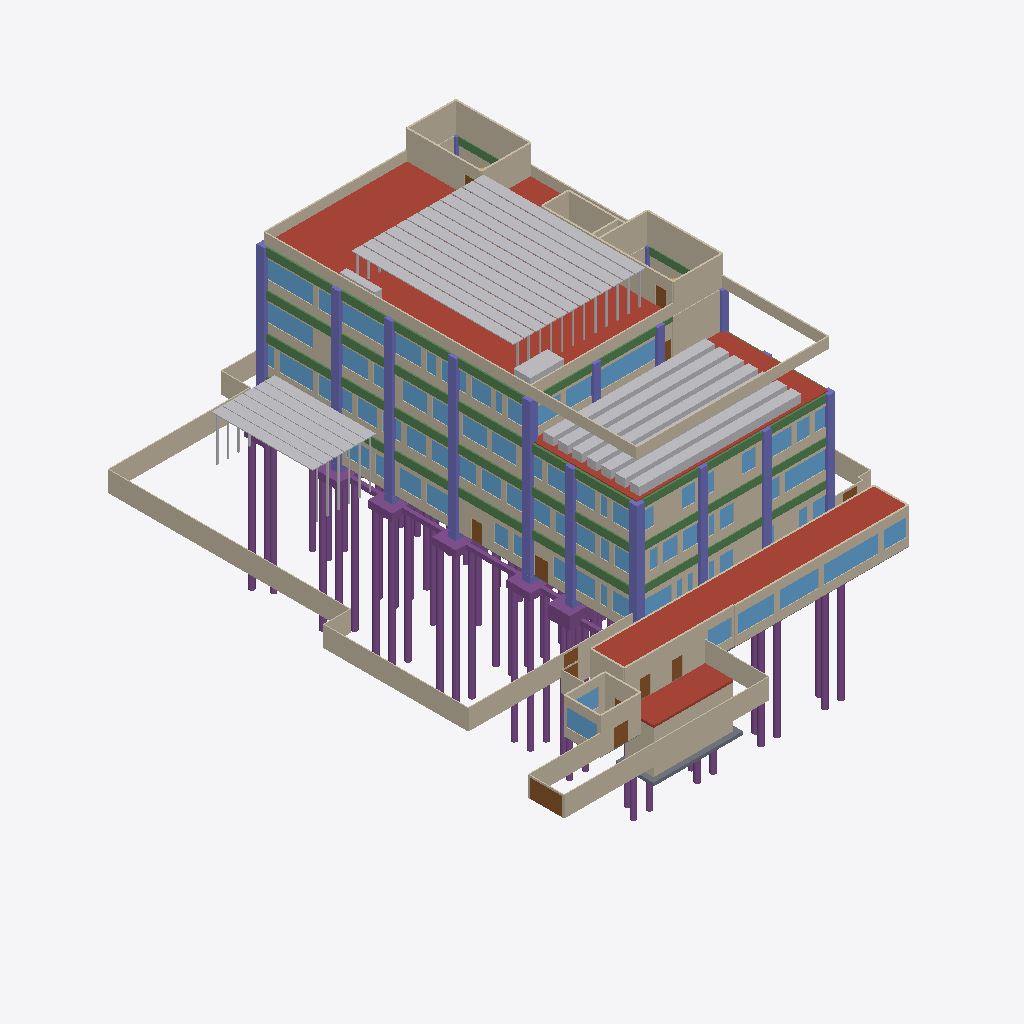
Isometric view of an IFC building model (IFC-SPF (STEP), schema IFC4, length unit metre), seen from the south-west, elements coloured by IFC class (only those large enough to see are counted): 107 walls (beige), 80 windows (light blue), 53 piles (purple), 45 columns (violet), 37 beams (green), 31 other elements (light grey), 12 doors (brown), 11 footings (purple), 4 roofs (red-brown), 4 slabs (grey).
Extent 47.6 m × 59.4 m × 38.1 m (x, y, z). Storeys (9): CIM-PIL at -17.35 m; CIM at -2.45 m; BT at -1.50 m; EXT at 0.00 m; P1 at 0.00 m; P2 at 4.50 m; P3 at 8.70 m; P4 at 12.90 m; CUB at 17.10 m. Elements (4222): 955 IfcWall, 704 IfcMedicalDevice, 506 IfcCovering, 334 IfcFurniture, 310 IfcDoor, 259 IfcSanitaryTerminal, 187 IfcBeam, 146 IfcPile, 132 IfcColumn, 126 IfcWindow, 124 IfcElectricAppliance, 93 IfcSlab.

HEADER;
FILE_DESCRIPTION(('ViewDefinition [DesignTransferView_V1.0]','Torre del hospital de Yondó, ARQ + EST + CIM + FIJO + DOT. Modelo de prefactibilidad: no reemplaza los diseños firmados.'),'2;1');
FILE_NAME('torre_hospital.ifc','2026-10-25T00:00:00',('Equipo F (BIM), Atlas Yondó 2028'),('Atlas Yondó 2028'),'scripts/bim/exportar_ifc.py','Atlas Yondó 2028 exportar_ifc 1.0','');
FILE_SCHEMA(('IFC4'));
ENDSEC;
DATA;
#20=IFCPROJECT('1lRqS7Js1NxghTVtO3PuF4',$,'Torre de servicios de primer nivel - Hospital Héctor Abad Gómez (Yondó)','Modelo de prefactibilidad: no reemplaza los diseños firmados. cálculo propio (modelo de prefactibilidad sobre el anteproyecto de B y el prediseño de A)',$,'Atlas Yondó 2028: modelo BIM federado (arquitectura, estructura, cimentación, equipamiento fijo y dotación)','Prefactibilidad',(#16),#13);
#22=IFCSITE('12VfsiQvLTL9NvpUO9t1Kx',$,'Predio del Hospital Héctor Abad Gómez','Yondó, Antioquia (Colombia)',$,#21,$,'Lote de la torre',.ELEMENT.,(7,0,18,975600),(-73,-54,-52,-549200),75.0,$,$);
#24=IFCBUILDING('1KeelA7jTNww$eU6BS7ePD',$,'Torre de servicios de primer nivel','Modelo BIM federado de la torre de servicios de primer nivel (Hospital Héctor Abad Gómez, Yondó)',$,#23,$,'Torre del hospital',.ELEMENT.,75.0,$,$);
#30=IFCBUILDINGSTOREY('1aCvpAIKLJJeDfLQ6jRhC3',$,'CIM-PIL','Cimentación profunda: pilotes',$,#29,$,'Cimentación profunda: pilotes',.ELEMENT.,-17.35);
#34=IFCBUILDINGSTOREY('1mU4R20DzLBRFswqsk4Qr3',$,'CIM','Cimentación: arranques, dados y losas de pilotes, vigas de amarre, contrapiso, fosos y cisternas',$,#33,$,'Cimentación: arranques, dados y losas de pilotes, vigas de amarre, contrapiso, fosos y cisternas',.ELEMENT.,-2.45);
#38=IFCBUILDINGSTOREY('2qTlH0B7fKVOfETZ3lCaSw',$,'BT','Bloque técnico, patio de servicio y pasaje (cota -1,50)',$,#37,$,'Bloque técnico, patio de servicio y pasaje (cota -1,50)',.ELEMENT.,-1.5);
#41=IFCBUILDINGSTOREY('1XzfsEbVXOGBCstVNdQFz6',$,'EXT','Exteriores inmediatos (cota 0): bahía, patios, plaza y galería',$,#40,$,'Exteriores inmediatos (cota 0): bahía, patios, plaza y galería',.ELEMENT.,0.0);
#44=IFCBUILDINGSTOREY('2xFwVN7UnTFuyBl0f55yXv',$,'P1','Piso 1: urgencias, rayos X, toma de muestras, vestíbulo y admisiones',$,#43,$,'Piso 1: urgencias, rayos X, toma de muestras, vestíbulo y admisiones',.ELEMENT.,0.0);
#48=IFCBUILDINGSTOREY('2z7a_LpBDGOAm5beudxbjX',$,'P2','Piso 2: consulta externa, laboratorio clínico, farmacia, vacunación, ecografía y citologías',$,#47,$,'Piso 2: consulta externa, laboratorio clínico, farmacia, vacunación, ecografía y citologías',.ELEMENT.,4.5);
#52=IFCBUILDINGSTOREY('2GSkPihR9OPRQ3iLv80Fho',$,'P3','Piso 3: hospitalización, partos (TPR) y central de esterilización',$,#51,$,'Piso 3: hospitalización, partos (TPR) y central de esterilización',.ELEMENT.,8.7);
#56=IFCBUILDINGSTOREY('2$1BC2u5fNe9UtcEBrhyco',$,'P4','Piso 4: terapias, odontología, consultorios, telesalud y expansión',$,#55,$,'Piso 4: terapias, odontología, consultorios, telesalud y expansión',.ELEMENT.,12.9);
#60=IFCBUILDINGSTOREY('3T3RrsROrJBeQEJMXHnchy',$,'CUB','Cubierta técnica (piso 4) y terraza del piso 3 sur',$,#59,$,'Cubierta técnica (piso 4) y terraza del piso 3 sur',.ELEMENT.,17.1);
#18375=IFCSLAB('0ALYFZnsTRa8bVbEtH5dtc',$,'Cubierta impermeabilizada del piso 4 (sin las casetas de las escaleras)',$,$,#59,#18374,'CUB-P4',.ROOF.);
#17995=IFCSLAB('2f1RQEoVDO8fOJxt7YDGia',$,'Cubierta del bloque técnico',$,$,#37,#17994,'BT-CUB',.ROOF.);
#201=IFCWALL('04tJMGsunJ5hUH9sRrHYx_',$,'Muro de borde del área exterior','borde del área exterior: malla del cerramiento del predio sobre muro bajo, muro de contención o borde de patio (torre_hospital.json → elementos)','CERRAMIENTO',#40,#200,'EXT-M-0012',.USERDEFINED.);
#17535=IFCWALL('1qh2$5GgHLVQs7RZGrdqDi',$,'Muro de borde del área exterior','borde del área exterior: malla del cerramiento del predio sobre muro bajo, muro de contención o borde de patio (torre_hospital.json → elementos)','CERRAMIENTO',#37,#17534,'BT-M-0001',.USERDEFINED.);
#17604=IFCWALL('3trHmKX0DILAqw3QELPxoz',$,'Muro de ladrillo a la vista de 15 cm','ladrillo a la vista de 15 cm con pañete interior',$,#37,#17603,'BT-M-0017',.STANDARD.);
#153=IFCWALL('1aHULSnejJ3P2rfkM$Tk2N',$,'Muro de borde del área exterior','borde del área exterior: malla del cerramiento del predio sobre muro bajo, muro de contención o borde de patio (torre_hospital.json → elementos)','CERRAMIENTO',#40,#152,'EXT-M-0002',.USERDEFINED.);
#42335=IFCSOLARDEVICE('0RVIHBbfnMPf7PiKsq$rN4',$,'Fila de módulos fotovoltaicos sobre estructura','Autogeneración (CREG 174 de 2021; presupuesto.json 19.05)',$,#59,#42334,'U-cubierta-ba7b7e-013',.SOLARPANEL.);
#18385=IFCSLAB('3lS5mEFPrPqQYgSMhvQBKs',$,'Cubierta impermeabilizada de la terraza del piso 3',$,$,#55,#18384,'CUB-P3',.ROOF.);
#145=IFCWALL('01Lrq2tUDHAAOCl_sG2WZ0',$,'Muro de borde del área exterior','borde del área exterior: malla del cerramiento del predio sobre muro bajo, muro de contención o borde de patio (torre_hospital.json → elementos)','CERRAMIENTO',#40,#144,'EXT-M-0001',.USERDEFINED.);
#42342=IFCSOLARDEVICE('0EocTYvAnJEwdqNQi8I0Z9',$,'Fila de módulos fotovoltaicos sobre estructura','Autogeneración (CREG 174 de 2021; presupuesto.json 19.05)',$,#59,#42341,'U-cubierta-ba7b7e-014',.SOLARPANEL.);
#30569=IFCSLAB('1_uc5pJwHOFwjgvls1fAVt',$,'Tapa de las cisternas','estructura independiente de la torre (bajo el patio del bloque técnico); compartimientos de 40, 30 y 20 m³ útiles; la tapa queda a la cota del patio de servicio (-1,50 m) y el fondo a -6,90 m. concret',$,#33,#30568,'CIS-1-T',.ROOF.);
#18126=IFCWALL('2PRpgvNrDJQRsbUKBh6Mqg',$,'Muro de antepecho de cubierta de 1,20 m','antepecho de cubierta de 1,20 m con baranda (programa.json → pisos_y_alturas.parapeto = 18,3 m)',$,#59,#18125,'CUB-M-0001',.PARAPET.);
#42363=IFCSOLARDEVICE('2in9MvdlHUTw_1zm9zhVOC',$,'Fila de módulos fotovoltaicos sobre estructura','Autogeneración (CREG 174 de 2021; presupuesto.json 19.05)',$,#59,#42362,'U-cubierta-ba7b7e-017',.SOLARPANEL.);
#42377=IFCSOLARDEVICE('3q5MvdAovR3fEeIzKPe8U5',$,'Fila de módulos fotovoltaicos sobre estructura','Autogeneración (CREG 174 de 2021; presupuesto.json 19.05)',$,#59,#42376,'U-cubierta-ba7b7e-019',.SOLARPANEL.);
#42356=IFCSOLARDEVICE('174UYdCW9Koe8PQ2eIquzu',$,'Fila de módulos fotovoltaicos sobre estructura','Autogeneración (CREG 174 de 2021; presupuesto.json 19.05)',$,#59,#42355,'U-cubierta-ba7b7e-016',.SOLARPANEL.);
#42370=IFCSOLARDEVICE('2Y3g50RFfGsAMsKFAzkhON',$,'Fila de módulos fotovoltaicos sobre estructura','Autogeneración (CREG 174 de 2021; presupuesto.json 19.05)',$,#59,#42369,'U-cubierta-ba7b7e-018',.SOLARPANEL.);
#248=IFCWALL('1yA1Hljo1QdQsOTfd6YeoD',$,'Muro de borde del área exterior','borde del área exterior: malla del cerramiento del predio sobre muro bajo, muro de contención o borde de patio (torre_hospital.json → elementos)','CERRAMIENTO',#40,#247,'EXT-M-0029',.USERDEFINED.);
#30561=IFCWALL('1a_Hf9rDPJFPtsE$1gNhh9',$,'Muros y tabiques de las cisternas','estructura independiente de la torre (bajo el patio del bloque técnico); compartimientos de 40, 30 y 20 m³ útiles; la tapa queda a la cota del patio de servicio (-1,50 m) y el fondo a -6,90 m. concret',$,#33,#30560,'CIS-1-M',.STANDARD.);
#42162=IFCSOLARDEVICE('20uzNhcfjH7f_ydsBEq1FW',$,'Fila de módulos fotovoltaicos sobre estructura','Autogeneración (CREG 174 de 2021; presupuesto.json 19.05)',$,#59,#42161,'U-cubierta-ba7b7e-001',.SOLARPANEL.);
#42177=IFCSOLARDEVICE('3GUs758N1Od9c1fqRJtkph',$,'Fila de módulos fotovoltaicos sobre estructura','Autogeneración (CREG 174 de 2021; presupuesto.json 19.05)',$,#59,#42176,'U-cubierta-ba7b7e-002',.SOLARPANEL.);
#42267=IFCSOLARDEVICE('1LwSxQTDDL$Pk$lTUFSZju',$,'Fila de módulos fotovoltaicos sobre estructura','Autogeneración (CREG 174 de 2021; presupuesto.json 19.05)',$,#59,#42266,'U-cubierta-ba7b7e-008',.SOLARPANEL.);
#42297=IFCSOLARDEVICE('0TQa7TTgbHAul2VZzG0gNW',$,'Fila de módulos fotovoltaicos sobre estructura','Autogeneración (CREG 174 de 2021; presupuesto.json 19.05)',$,#59,#42296,'U-cubierta-ba7b7e-010',.SOLARPANEL.);
#42312=IFCSOLARDEVICE('23PbaqPnbSgeIiDfImMb$3',$,'Fila de módulos fotovoltaicos sobre estructura','Autogeneración (CREG 174 de 2021; presupuesto.json 19.05)',$,#59,#42311,'U-cubierta-ba7b7e-011',.SOLARPANEL.);
#42282=IFCSOLARDEVICE('2m0xVUmtjMlRxUgnYMgmqX',$,'Fila de módulos fotovoltaicos sobre estructura','Autogeneración (CREG 174 de 2021; presupuesto.json 19.05)',$,#59,#42281,'U-cubierta-ba7b7e-009',.SOLARPANEL.);
#42327=IFCSOLARDEVICE('0pbBqhtdHLDB6ezN6sQZ4a',$,'Fila de módulos fotovoltaicos sobre estructura','Autogeneración (CREG 174 de 2021; presupuesto.json 19.05)',$,#59,#42326,'U-cubierta-ba7b7e-012',.SOLARPANEL.);
#18188=IFCWALL('166afpGavHCuuCr6BjdkBa',$,'Muro de mampostería del núcleo separada de la estructura','mampostería del núcleo separada de la estructura: bloque de concreto de 15 cm de celdas llenas con pañete en las dos caras (2 h de resistencia al fuego en las escaleras: NSR-10 Tabla J.3.4-3, por conf',$,#59,#18187,'CUB-M-0010',.STANDARD.);
#42237=IFCSOLARDEVICE('18HTW7ChnPsfnkhcmAyXHE',$,'Fila de módulos fotovoltaicos sobre estructura','Autogeneración (CREG 174 de 2021; presupuesto.json 19.05)',$,#59,#42236,'U-cubierta-ba7b7e-006',.SOLARPANEL.);
#42252=IFCSOLARDEVICE('3sCNlVRknLk8dTe_qqbB_2',$,'Fila de módulos fotovoltaicos sobre estructura','Autogeneración (CREG 174 de 2021; presupuesto.json 19.05)',$,#59,#42251,'U-cubierta-ba7b7e-007',.SOLARPANEL.);
#42222=IFCSOLARDEVICE('1iszloTYnOM90mVd$JAD4l',$,'Fila de módulos fotovoltaicos sobre estructura','Autogeneración (CREG 174 de 2021; presupuesto.json 19.05)',$,#59,#42221,'U-cubierta-ba7b7e-005',.SOLARPANEL.);
#42192=IFCSOLARDEVICE('12Axo_LVjTGhCtktZ5etAj',$,'Fila de módulos fotovoltaicos sobre estructura','Autogeneración (CREG 174 de 2021; presupuesto.json 19.05)',$,#59,#42191,'U-cubierta-ba7b7e-003',.SOLARPANEL.);
#18297=IFCWALL('2qc2ayVlzLFf2tPcPwoq7Y',$,'Muro de mampostería del núcleo separada de la estructura','mampostería del núcleo separada de la estructura: bloque de concreto de 15 cm de celdas llenas con pañete en las dos caras (2 h de resistencia al fuego en las escaleras: NSR-10 Tabla J.3.4-3, por conf',$,#59,#18296,'CUB-M-0030',.STANDARD.);
#42207=IFCSOLARDEVICE('0jm_nrB2fHLPZ$T7nL8N4b',$,'Fila de módulos fotovoltaicos sobre estructura','Autogeneración (CREG 174 de 2021; presupuesto.json 19.05)',$,#59,#42206,'U-cubierta-ba7b7e-004',.SOLARPANEL.);
#28365=IFCWALL('3GniKTXh1QARgkUkJXdVCq',$,'Muro estructural MX-3 del piso 4 (0,35 m)','2 cortinas N.º 4 c/0,25 (vertical) y N.º 4 c/0,25 (horizontal); bordes: i: 4 N.º 7 en 2 parejas en lb = 0,20 m (ρ = 2,2 %); E N.º 4 c/0,200 con 2 ramas (C.21.9.6.5); j: columna de borde con 24 N.º 6',$,#55,#28364,'MX-3D-4',.SHEAR.);
#18173=IFCWALL('2XlQjC4UXJixvuqwQh_wuP',$,'Muro de mampostería del núcleo separada de la estructura','mampostería del núcleo separada de la estructura: bloque de concreto de 15 cm de celdas llenas con pañete en las dos caras (2 h de resistencia al fuego en las escaleras: NSR-10 Tabla J.3.4-3, por conf',$,#59,#18172,'CUB-M-0008',.STANDARD.);
#18196=IFCWALL('2UH_zF9BnO1x8itpNUkwuu',$,'Muro de antepecho de cubierta de 1,20 m','antepecho de cubierta de 1,20 m con baranda (programa.json → pisos_y_alturas.parapeto = 18,3 m)',$,#59,#18195,'CUB-M-0012',.PARAPET.);
#1237=IFCWALL('1u92QR1tPGpBLgttRvQyvI',$,'Muro de ladrillo a la vista de 15 cm','ladrillo a la vista de 15 cm con pañete interior',$,#43,#1236,'P1-M-0002-3',.STANDARD.);
#18290=IFCWALL('1JFegm2ILOkxnxNQft9Fa_',$,'Muro de mampostería del núcleo separada de la estructura','mampostería del núcleo separada de la estructura: bloque de concreto de 15 cm de celdas llenas con pañete en las dos caras (2 h de resistencia al fuego en las escaleras: NSR-10 Tabla J.3.4-3, por conf',$,#59,#18289,'CUB-M-0029',.STANDARD.);
#42393=IFCSOLARDEVICE('35un0DldbR4gMHaxWWutRR',$,'Fila de módulos fotovoltaicos sobre estructura','Autogeneración (CREG 174 de 2021; presupuesto.json 19.05)',$,#40,#42392,'U-exteriores-d8f7af-001',.SOLARPANEL.);
#17558=IFCWALL('09w_hX10HVdgH4hL4NOLcp',$,'Muro de borde del área exterior','borde del área exterior: malla del cerramiento del predio sobre muro bajo, muro de contención o borde de patio (torre_hospital.json → elementos)','CERRAMIENTO',#37,#17557,'BT-M-0004',.USERDEFINED.);
#42408=IFCSOLARDEVICE('11XSqtNkfKle$YLCZPw14f',$,'Fila de módulos fotovoltaicos sobre estructura','Autogeneración (CREG 174 de 2021; presupuesto.json 19.05)',$,#40,#42407,'U-exteriores-d8f7af-002',.SOLARPANEL.);
#42423=IFCSOLARDEVICE('3HyEI5W1fOm8meJDxPwFtE',$,'Fila de módulos fotovoltaicos sobre estructura','Autogeneración (CREG 174 de 2021; presupuesto.json 19.05)',$,#40,#42422,'U-exteriores-d8f7af-003',.SOLARPANEL.);
#18165=IFCWALL('2HkLUkU5jH$vyZ9n3xsn50',$,'Muro de antepecho de cubierta de 1,20 m','antepecho de cubierta de 1,20 m con baranda (programa.json → pisos_y_alturas.parapeto = 18,3 m)',$,#59,#18164,'CUB-M-0006',.PARAPET.);
#18134=IFCWALL('2STECdLnXLGPQsPgv6Vzir',$,'Muro de antepecho de cubierta de 1,20 m','antepecho de cubierta de 1,20 m con baranda (programa.json → pisos_y_alturas.parapeto = 18,3 m)',$,#59,#18133,'CUB-M-0002',.PARAPET.);
#6448=IFCWALL('2Q7USx11vQKfmk0ANOoqiE',$,'Muro de ladrillo a la vista de 15 cm','ladrillo a la vista de 15 cm con pañete interior',$,#47,#6447,'P2-M-0001-2',.STANDARD.);
#11046=IFCWALL('1wj4vcTCjVRB1lJdTAeEex',$,'Muro de ladrillo a la vista de 15 cm','ladrillo a la vista de 15 cm con pañete interior',$,#51,#11045,'P3-M-0001-2',.STANDARD.);
#17566=IFCWALL('1Laymo7MDIE9dV7bPV4x$3',$,'Muro de ladrillo a la vista de 15 cm','ladrillo a la vista de 15 cm con pañete interior',$,#37,#17565,'BT-M-0005',.STANDARD.);
#42453=IFCSOLARDEVICE('3HzGVPX19KmRaQjTGBbdyw',$,'Fila de módulos fotovoltaicos sobre estructura','Autogeneración (CREG 174 de 2021; presupuesto.json 19.05)',$,#40,#42452,'U-exteriores-d8f7af-005',.SOLARPANEL.);
#42438=IFCSOLARDEVICE('0QA0ocWD5K0xiDz2mj7wdb',$,'Fila de módulos fotovoltaicos sobre estructura','Autogeneración (CREG 174 de 2021; presupuesto.json 19.05)',$,#40,#42437,'U-exteriores-d8f7af-004',.SOLARPANEL.);
#18141=IFCWALL('0fceQ1zIrKswNGbW5_zcbn',$,'Muro de antepecho de cubierta de 1,20 m','antepecho de cubierta de 1,20 m con baranda (programa.json → pisos_y_alturas.parapeto = 18,3 m)',$,#59,#18140,'CUB-M-0003',.PARAPET.);
#11039=IFCWALL('21yVfbv7nUs8hHVCeunhvx',$,'Muro de ladrillo a la vista de 15 cm','ladrillo a la vista de 15 cm con pañete interior',$,#51,#11038,'P3-M-0001-1',.STANDARD.);
#42468=IFCSOLARDEVICE('11N2UwFQLJ0xm9H0g1Telm',$,'Fila de módulos fotovoltaicos sobre estructura','Autogeneración (CREG 174 de 2021; presupuesto.json 19.05)',$,#40,#42467,'U-exteriores-d8f7af-006',.SOLARPANEL.);
#18283=IFCWALL('1m$M_dUzzRNArM3vgXTp80',$,'Muro de mampostería del núcleo separada de la estructura','mampostería del núcleo separada de la estructura: bloque de concreto de 15 cm de celdas llenas con pañete en las dos caras (2 h de resistencia al fuego en las escaleras: NSR-10 Tabla J.3.4-3, por conf',$,#59,#18282,'CUB-M-0028',.STANDARD.);
#18348=IFCWALL('1AgpDzO1vRXhR5h0_Un5XM',$,'Muro de mampostería del núcleo separada de la estructura','mampostería del núcleo separada de la estructura: bloque de concreto de 15 cm de celdas llenas con pañete en las dos caras (2 h de resistencia al fuego en las escaleras: NSR-10 Tabla J.3.4-3, por conf',$,#59,#18347,'CUB-M-0045',.STANDARD.);
#18181=IFCWALL('0SwaOsjHPOkx1s5TLPExY9',$,'Muro de mampostería del núcleo separada de la estructura','mampostería del núcleo separada de la estructura: bloque de concreto de 15 cm de celdas llenas con pañete en las dos caras (2 h de resistencia al fuego en las escaleras: NSR-10 Tabla J.3.4-3, por conf',$,#59,#18180,'CUB-M-0009',.STANDARD.);
#28904=IFCPILE('37yTWXg2jKx85wHpb1IgQQ',$,'Pilote preexcavado 4 de D-A5 (Ø 0,60 m, 15,00 m)','6 N.º 7 en la mitad superior y 6 N.º 7 en la inferior; espiral N.º 3 c/0,075 en los 3,00 m de la cabeza y c/0,15 abajo',$,#29,#28903,'PIL-D-A5-4',.BORED.,$);
#28862=IFCPILE('0GLDQej_fRfhAs5PQnaNg7',$,'Pilote preexcavado 2 de D-A4 (Ø 0,60 m, 15,00 m)','6 N.º 6 en la mitad superior y 6 N.º 6 en la inferior; espiral N.º 3 c/0,075 en los 3,00 m de la cabeza y c/0,15 abajo',$,#29,#28861,'PIL-D-A4-2',.BORED.,$);
#28932=IFCPILE('1Qm0O66n5JQhi0vMpa3vWN',$,'Pilote preexcavado 4 de D-A6 (Ø 0,60 m, 15,00 m)','6 N.º 7 en la mitad superior y 6 N.º 7 en la inferior; espiral N.º 3 c/0,075 en los 3,00 m de la cabeza y c/0,15 abajo',$,#29,#28931,'PIL-D-A6-4',.BORED.,$);
#11095=IFCWALL('1UdjUetH5K38QdTJnYj5vZ',$,'Muro de ladrillo a la vista de 15 cm','ladrillo a la vista de 15 cm con pañete interior',$,#51,#11094,'P3-M-0002-6',.STANDARD.);
#28855=IFCPILE('2hS9SNjhPO18EE7_uOV6Xj',$,'Pilote preexcavado 1 de D-A4 (Ø 0,60 m, 15,00 m)','6 N.º 6 en la mitad superior y 6 N.º 6 en la inferior; espiral N.º 3 c/0,075 en los 3,00 m de la cabeza y c/0,15 abajo',$,#29,#28854,'PIL-D-A4-1',.BORED.,$);
#28897=IFCPILE('3ZE$5V1IzHFAIKZdfdaqLb',$,'Pilote preexcavado 3 de D-A5 (Ø 0,60 m, 15,00 m)','6 N.º 7 en la mitad superior y 6 N.º 7 en la inferior; espiral N.º 3 c/0,075 en los 3,00 m de la cabeza y c/0,15 abajo',$,#29,#28896,'PIL-D-A5-3',.BORED.,$);
#28869=IFCPILE('33k5V31zHSNBpyu8xuXFlE',$,'Pilote preexcavado 3 de D-A4 (Ø 0,60 m, 15,00 m)','6 N.º 6 en la mitad superior y 6 N.º 6 en la inferior; espiral N.º 3 c/0,075 en los 3,00 m de la cabeza y c/0,15 abajo',$,#29,#28868,'PIL-D-A4-3',.BORED.,$);
#28883=IFCPILE('1eLQXgqF5R1Oqeyyp6s_Z7',$,'Pilote preexcavado 1 de D-A5 (Ø 0,60 m, 15,00 m)','6 N.º 7 en la mitad superior y 6 N.º 7 en la inferior; espiral N.º 3 c/0,075 en los 3,00 m de la cabeza y c/0,15 abajo',$,#29,#28882,'PIL-D-A5-1',.BORED.,$);
#15210=IFCWALL('2SaZ9kp9nQKvlOTgapmpyl',$,'Muro de ladrillo a la vista de 15 cm','ladrillo a la vista de 15 cm con pañete interior',$,#55,#15209,'P4-M-0002-1',.STANDARD.);
#18255=IFCWALL('0wYJnGFfvHTh6CM8bh81ov',$,'Muro de mampostería del núcleo separada de la estructura','mampostería del núcleo separada de la estructura: bloque de concreto de 15 cm de celdas llenas con pañete en las dos caras (2 h de resistencia al fuego en las escaleras: NSR-10 Tabla J.3.4-3, por conf',$,#59,#18254,'CUB-M-0020',.STANDARD.);
ENDSEC;
